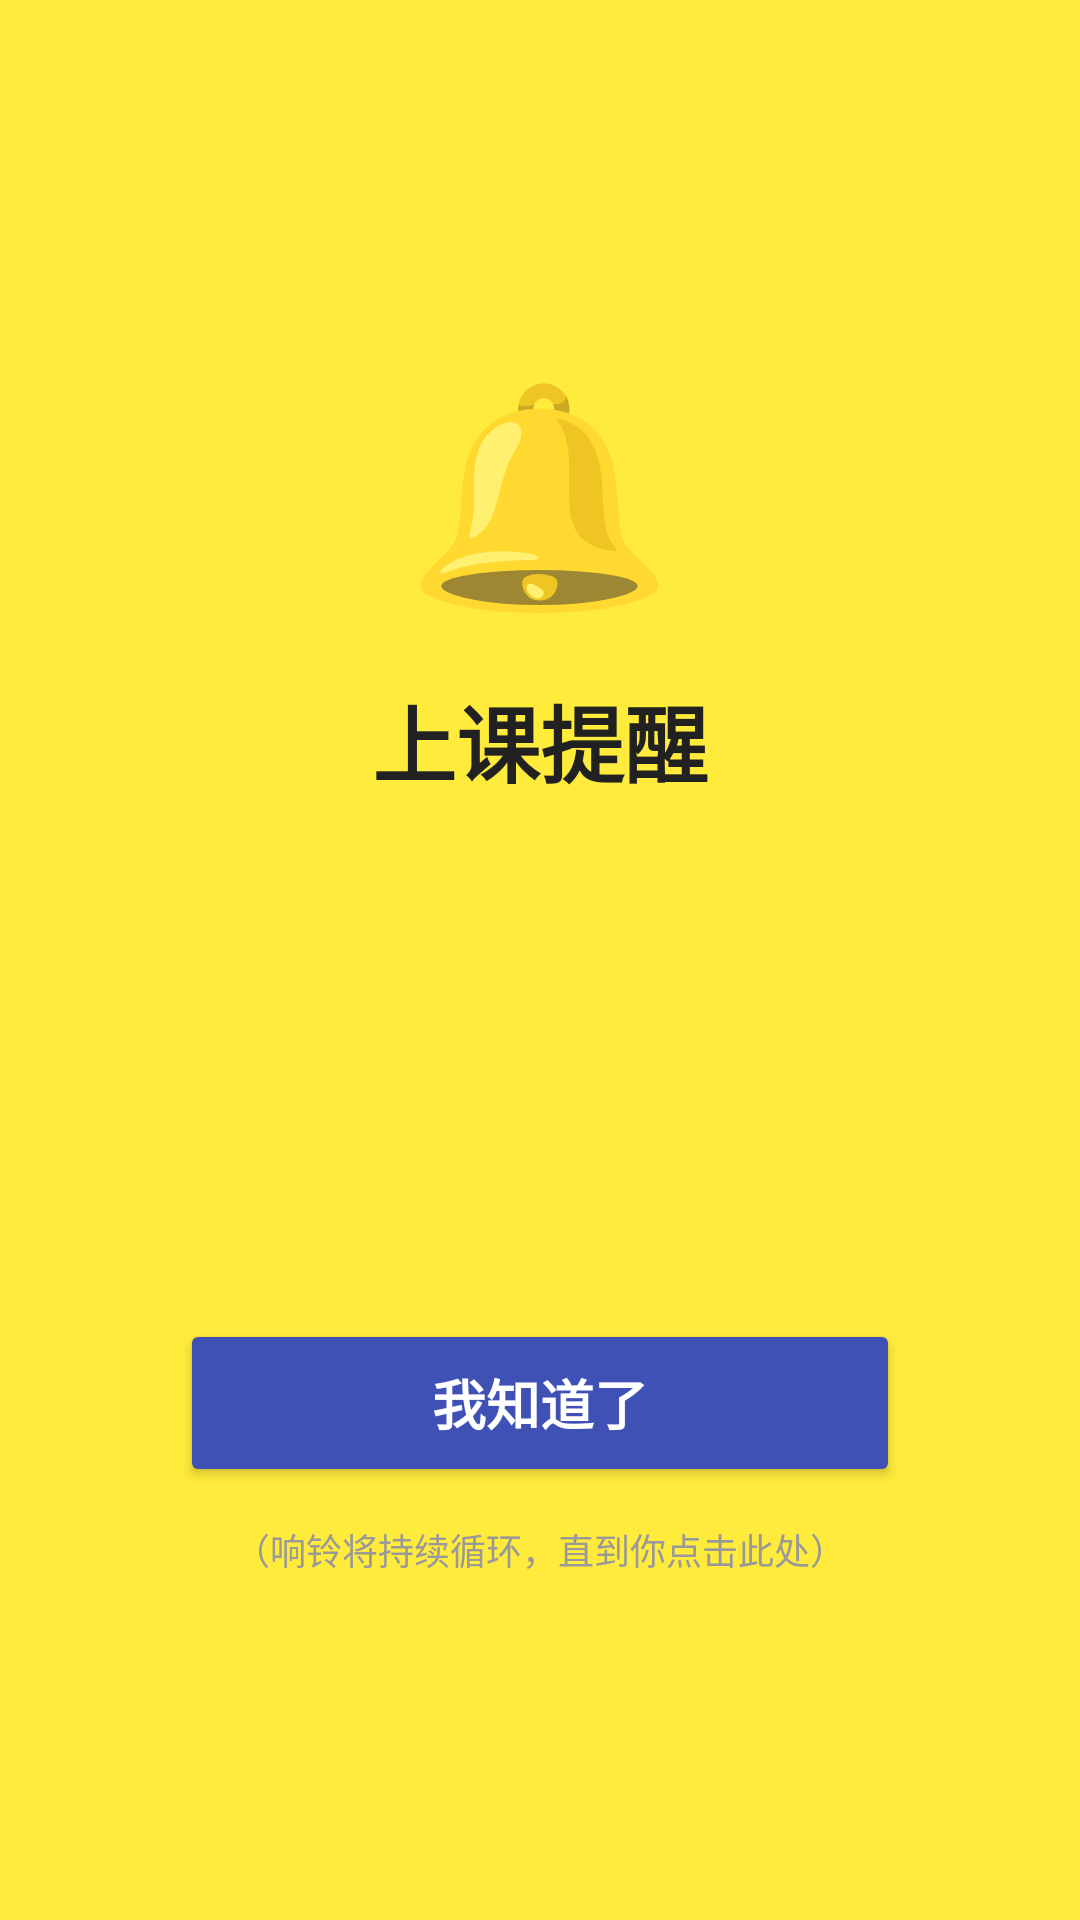

Produce the Android XML layout that renders to this screen, including the resource entries it uses.
<!-- AndroidManifest.xml: activity theme Theme.CourseReminder.Alarm -->
<!-- res/layout/activity_alarm.xml -->
<?xml version="1.0" encoding="utf-8"?>
<LinearLayout xmlns:android="http://schemas.android.com/apk/res/android"
    android:layout_width="match_parent"
    android:layout_height="match_parent"
    android:orientation="vertical"
    android:gravity="center"
    android:background="@color/alarm_bg"
    android:padding="32dp">

    <TextView
        android:layout_width="wrap_content"
        android:layout_height="wrap_content"
        android:text="🔔"
        android:textSize="72sp" />

    <TextView
        android:layout_width="wrap_content"
        android:layout_height="wrap_content"
        android:text="上课提醒"
        android:textSize="28sp"
        android:textStyle="bold"
        android:textColor="@color/alarm_title"
        android:layout_marginTop="16dp" />

    <TextView
        android:id="@+id/tvTitle"
        android:layout_width="wrap_content"
        android:layout_height="wrap_content"
        android:textSize="24sp"
        android:textStyle="bold"
        android:textColor="@color/alarm_title"
        android:layout_marginTop="32dp" />

    <TextView
        android:id="@+id/tvClass"
        android:layout_width="wrap_content"
        android:layout_height="wrap_content"
        android:textSize="18sp"
        android:textColor="#0277BD"
        android:layout_marginTop="8dp" />

    <TextView
        android:id="@+id/tvDetail"
        android:layout_width="wrap_content"
        android:layout_height="wrap_content"
        android:textSize="16sp"
        android:textColor="#666666"
        android:layout_marginTop="6dp" />

    <Button
        android:id="@+id/btnDismiss"
        android:layout_width="240dp"
        android:layout_height="56dp"
        android:text="我知道了"
        android:textSize="18sp"
        android:textStyle="bold"
        android:layout_marginTop="48dp"
        android:backgroundTint="@color/primary"
        android:textColor="#FFFFFF" />

    <TextView
        android:layout_width="wrap_content"
        android:layout_height="wrap_content"
        android:text="（响铃将持续循环，直到你点击此处）"
        android:textSize="12sp"
        android:textColor="#999999"
        android:layout_marginTop="12dp" />
</LinearLayout>
<!-- resources referenced by this layout -->
<resources>
  <color name="alarm_bg">#FFEB3B</color>
  <color name="alarm_title">#212121</color>
  <color name="primary">#3F51B5</color>
  <style name="Theme.CourseReminder.Alarm" parent="Theme.AppCompat.Light.NoActionBar">
          <item name="android:windowFullscreen">true</item>
          <item name="android:windowBackground">@color/alarm_bg</item>
          <item name="android:statusBarColor" tools:targetApi="l">@color/primary_dark</item>
      </style>
  <color name="primary_dark">#303F9F</color>
</resources>
